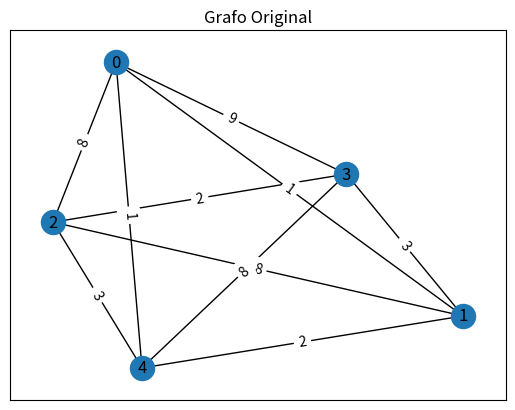
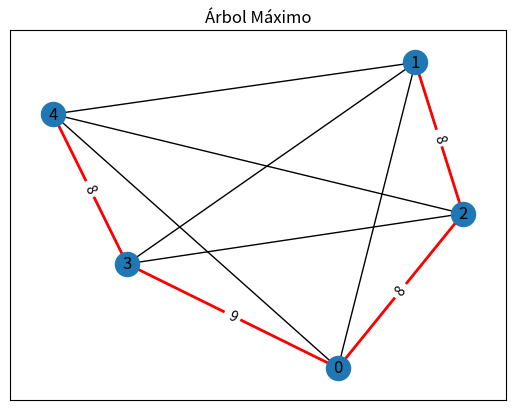
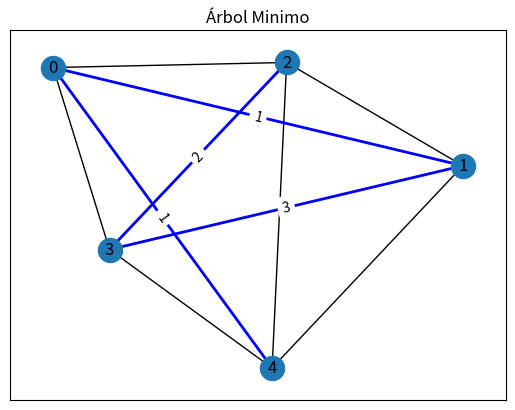

Write the Python code that produced these figures, in order.
# -*- coding: utf-8 -*-
"""
Created on Sun Apr  9 01:50:39 2023

@author: david
"""

import networkx as nx
import random
import matplotlib.pyplot as plt

# Crear un grafo con pesos aleatorios
G = nx.gnm_random_graph(5, 15) # Crea un grafo aleatorio con 5 nodos y 15 aristas usando el modelo G(n,m)

# Asignar pesos aleatorios a las aristas del grafo que van de 1 a 10
for (u, v) in G.edges():
    G.edges[u, v]['weight'] = random.randint(1, 10)

# Calcular Árbol de Máximo y Mínimo de Kruskal
mst_max = nx.algorithms.tree.maximum_spanning_tree(G)
mst_min = nx.algorithms.tree.minimum_spanning_tree(G)

# Imprimir los pesos de las aristas del Árbol de Máximo
print("Árbol de Máximo:")
for edge in mst_max.edges(data=True):
    print(edge)

# Imprimir los pesos de las aristas del Árbol de Mínimo
print("Árbol de Mínimo:")
for edge in mst_min.edges(data=True):
    print(edge)

# Graficar el grafo original
plt.figure()
pos = nx.spring_layout(G) # Calcular la posición de los nodos para graficar el grafo
nx.draw_networkx(G, pos) # Graficar el grafo original
edge_labels = nx.get_edge_attributes(G, 'weight') # Obtener un diccionario con los pesos de las aristas
nx.draw_networkx_edge_labels(G, pos, edge_labels=edge_labels) # Mostrar los pesos de las aristas
plt.title("Grafo Original")
plt.show() # Mostrar la figura

# Graficar el Árbol de Máximo
plt.figure()
pos = nx.spring_layout(G) # Calcular la posición de los nodos para graficar el grafo
nx.draw_networkx(G, pos) # Graficar el grafo original
nx.draw_networkx_edges(mst_max, pos, edge_color='r', width=2) # Graficar el Árbol de Máximo
nx.draw_networkx_edge_labels(mst_max, pos, edge_labels=nx.get_edge_attributes(mst_max, 'weight')) # Etiquetar los pesos del Árbol de Máximo
plt.title("Árbol Máximo")
plt.show() # Mostrar la figura

# Graficar el Árbol de Mínimo
plt.figure()
pos = nx.spring_layout(G) # Calcular la posición de los nodos para graficar el grafo
nx.draw_networkx(G, pos) # Graficar el grafo original
nx.draw_networkx_edges(mst_min, pos, edge_color='b', width=2) # Graficar el Árbol de Mínimo
nx.draw_networkx_edge_labels(mst_min, pos, edge_labels=nx.get_edge_attributes(mst_min, 'weight'))
plt.title("Árbol Minimo")
plt.show() # Mostrar la figura
